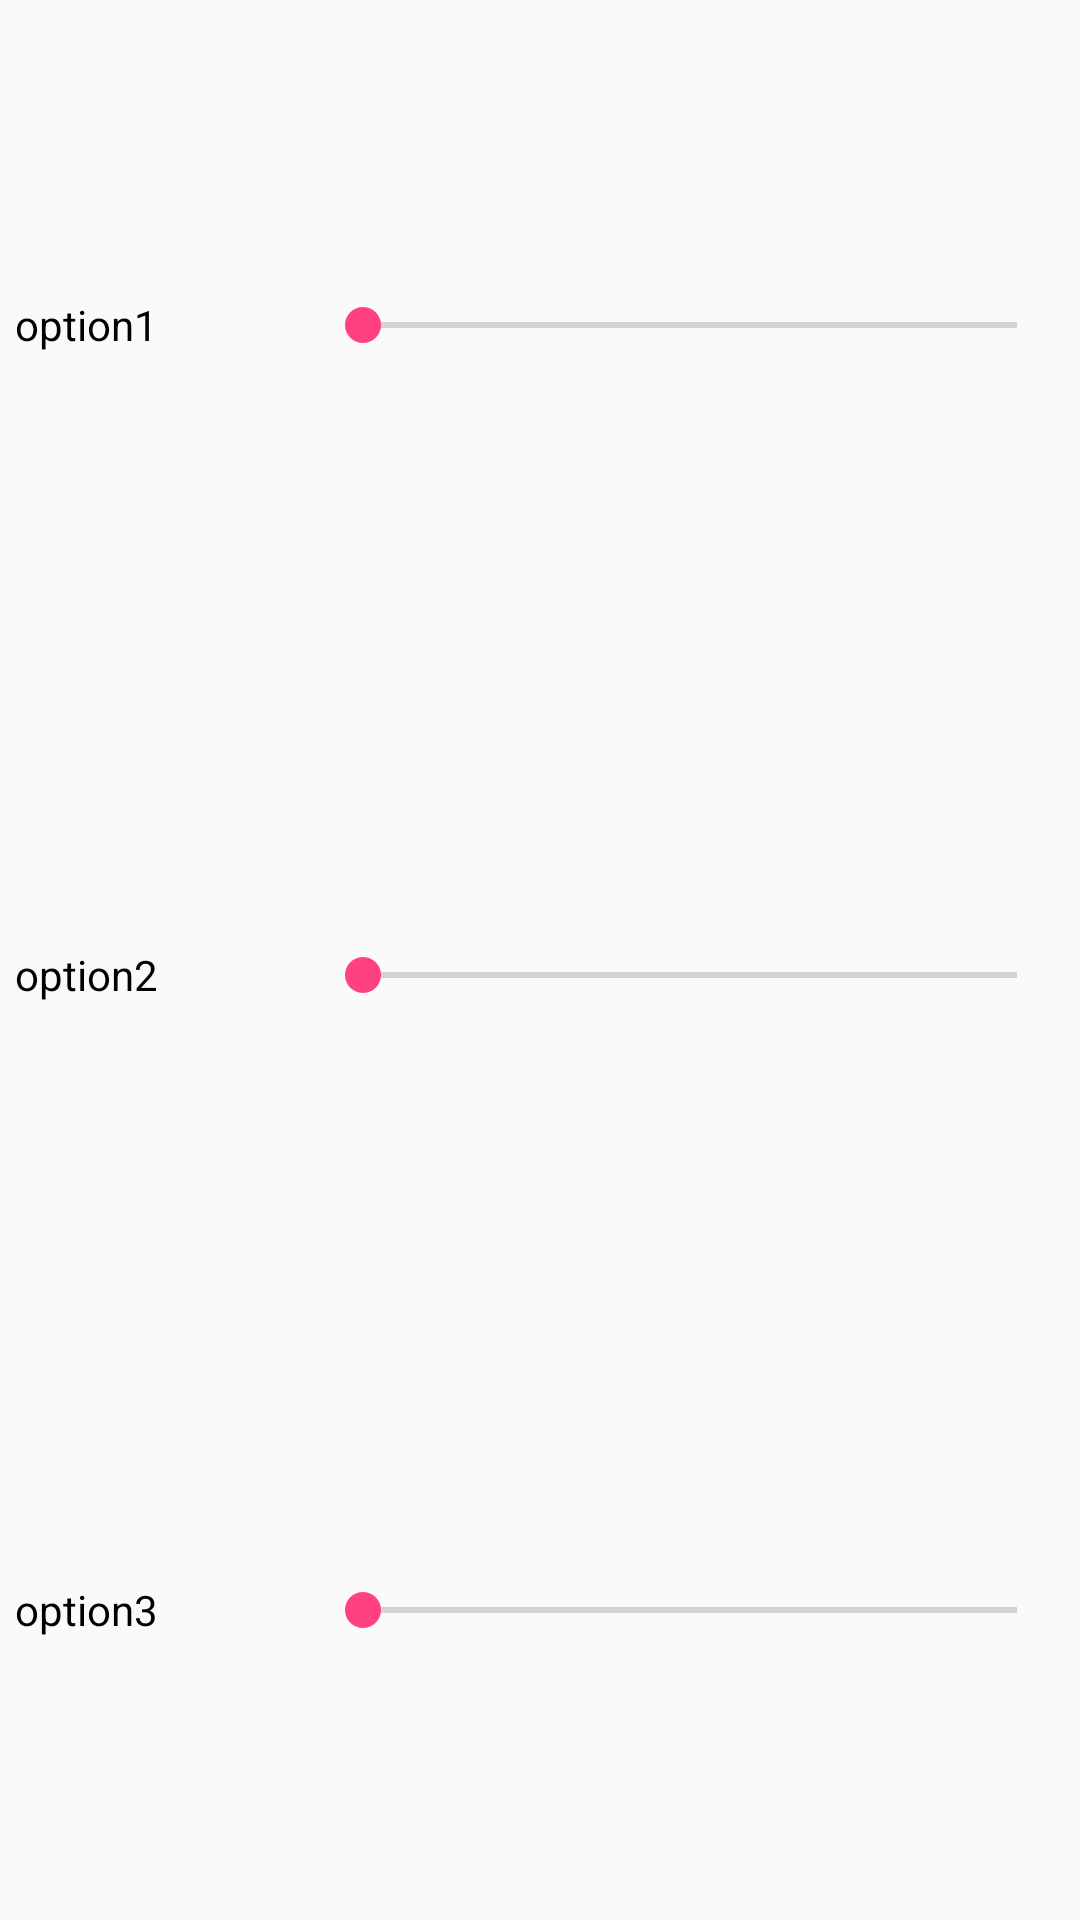

The Android layout XML behind this screen, and the referenced resources:
<!-- AndroidManifest.xml: application theme AppTheme -->
<!-- res/layout/pen_content.xml -->
<?xml version="1.0" encoding="utf-8"?>
<RelativeLayout xmlns:android="http://schemas.android.com/apk/res/android"
    android:layout_width="match_parent"
    android:layout_height="match_parent"
    android:layout_gravity="bottom">

    <LinearLayout
        android:layout_width="match_parent"
        android:layout_height="match_parent"
        android:layout_alignParentBottom="true"
        android:gravity="bottom"
        android:orientation="vertical" >

        <LinearLayout
            android:layout_width="fill_parent"
            android:layout_height="0dip"
            android:layout_weight="1"
            android:layout_marginBottom="5dp"
            android:layout_marginTop="5dp"
            android:gravity="center_vertical"
            android:orientation="horizontal"
            android:padding="5dp" >

            <TextView
                android:id="@+id/textView1"
                android:layout_width="wrap_content"
                android:layout_height="wrap_content"
                android:minWidth="100dp"
                android:text="option1"
                android:textColor="@android:color/black" >
            </TextView>

            <SeekBar
                android:id="@+id/bar_size"
                android:layout_width="fill_parent"
                android:layout_height="wrap_content" >
            </SeekBar>
        </LinearLayout>

        <LinearLayout
            android:layout_width="fill_parent"
            android:layout_height="0dip"
            android:layout_weight="1"
            android:layout_marginBottom="5dp"
            android:layout_marginTop="5dp"
            android:gravity="center_vertical"
            android:orientation="horizontal"
            android:padding="5dp" >

            <TextView
                android:id="@+id/textView2"
                android:layout_width="wrap_content"
                android:layout_height="wrap_content"
                android:minWidth="100dp"
                android:text="option2"
                android:textColor="@android:color/black" >
            </TextView>

            <SeekBar
                android:id="@+id/bar_alpha"
                android:layout_width="fill_parent"
                android:layout_height="wrap_content" >
            </SeekBar>
        </LinearLayout>

        <LinearLayout
            android:layout_width="fill_parent"
            android:layout_height="0dip"
            android:layout_weight="1"
            android:gravity="center_vertical"
            android:orientation="horizontal"
            android:padding="5dp" >

            <TextView
                android:id="@+id/textView3"
                android:layout_width="wrap_content"
                android:layout_height="wrap_content"
                android:minWidth="100dp"
                android:text="option3"
                android:textColor="@android:color/black" >
            </TextView>

            <SeekBar
                android:id="@+id/bar_blur"
                android:layout_width="fill_parent"
                android:layout_height="wrap_content" >
            </SeekBar>
        </LinearLayout>
    </LinearLayout>

</RelativeLayout>
<!-- resources referenced by this layout -->
<resources>
  <style name="AppTheme" parent="Theme.AppCompat.Light.DarkActionBar">
          
          <item name="colorPrimary">@color/colorPrimary</item>
          <item name="colorPrimaryDark">@color/colorPrimaryDark</item>
          <item name="colorAccent">@color/colorAccent</item>
      </style>
  <color name="colorPrimary">#3F51B5</color>
  <color name="colorPrimaryDark">#303F9F</color>
  <color name="colorAccent">#FF4081</color>
</resources>
